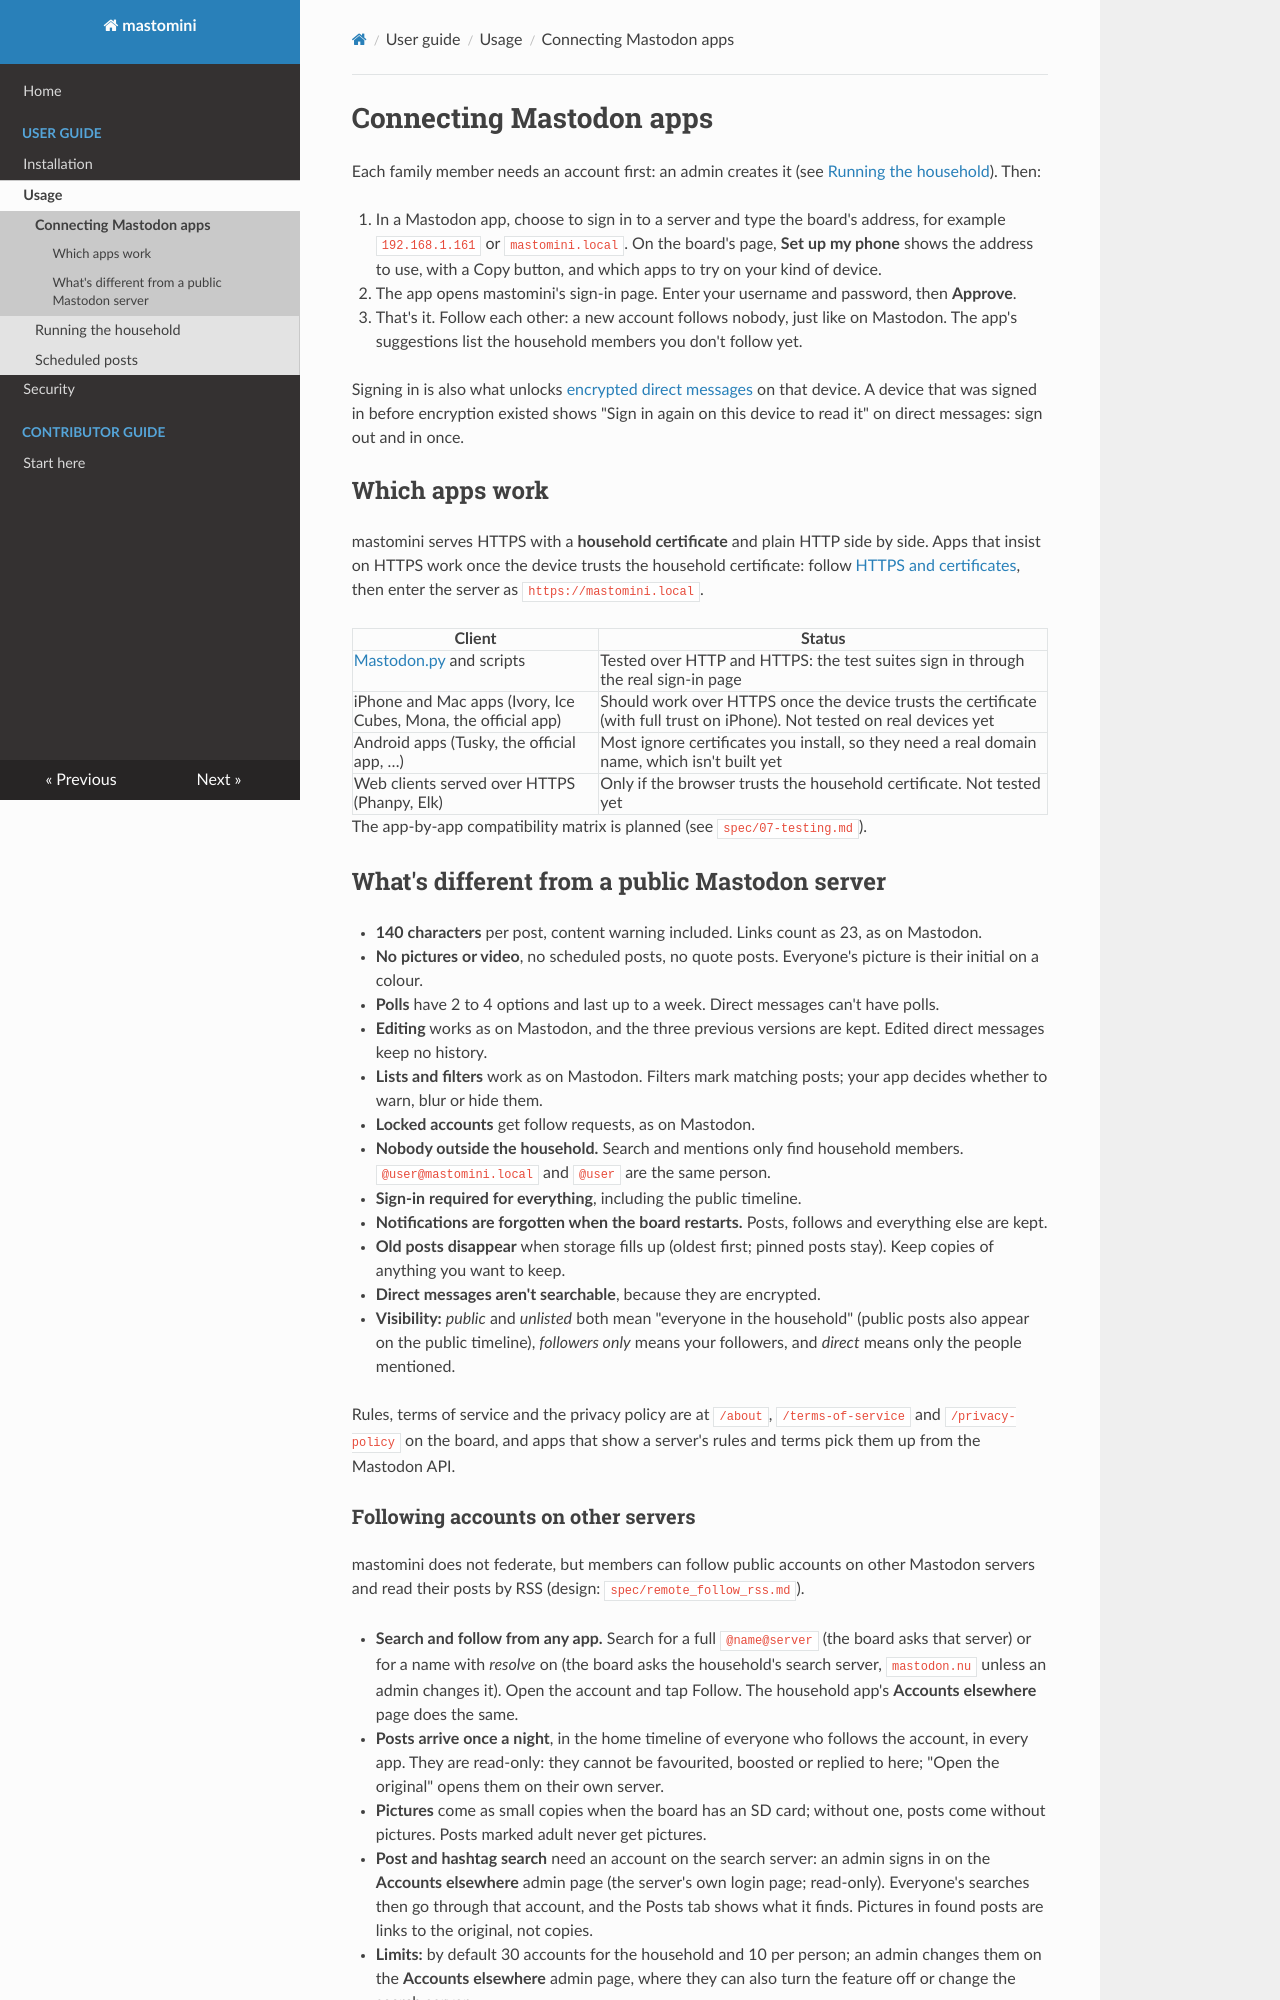

repository: matthewdeanmartin/mastomini · page: usage/connecting-apps/index.html · generator: mkdocs

# Connecting Mastodon apps

Each family member needs an account first: an admin creates it (see
[Running the household](administration.md)). Then:

1. In a Mastodon app, choose to sign in to a server and type the board's
   address, for example `192.168.1.161` or `mastomini.local`. On the board's
   page, **Set up my phone** shows the address to use, with a Copy button, and
   which apps to try on your kind of device.
2. The app opens mastomini's sign-in page. Enter your username and password,
   then **Approve**.
3. That's it. Follow each other: a new account follows nobody, just like on
   Mastodon. The app's suggestions list the household members you don't follow
   yet.

Signing in is also what unlocks [encrypted direct messages](../security/encryption.md)
on that device. A device that was signed in before encryption existed shows
"Sign in again on this device to read it" on direct messages: sign out and in
once.

## Which apps work

mastomini serves HTTPS with a **household certificate** and plain HTTP side
by side. Apps that insist on HTTPS work once the device trusts the household
certificate: follow [HTTPS and certificates](../security/https.md), then enter
the server as `https://mastomini.local`.

| Client | Status |
|---|---|
| [Mastodon.py](https://github.com/halcy/Mastodon.py) and scripts | Tested over HTTP and HTTPS: the test suites sign in through the real sign-in page |
| iPhone and Mac apps (Ivory, Ice Cubes, Mona, the official app) | Should work over HTTPS once the device trusts the certificate (with full trust on iPhone). Not tested on real devices yet |
| Android apps (Tusky, the official app, …) | Most ignore certificates you install, so they need a real domain name, which isn't built yet |
| Web clients served over HTTPS (Phanpy, Elk) | Only if the browser trusts the household certificate. Not tested yet |

The app-by-app compatibility matrix is planned (see `spec/07-testing.md`).

## What's different from a public Mastodon server

- **140 characters** per post, content warning included. Links count as 23,
  as on Mastodon.
- **No pictures or video**, no scheduled posts, no quote posts. Everyone's
  picture is their initial on a colour.
- **Polls** have 2 to 4 options and last up to a week. Direct messages can't
  have polls.
- **Editing** works as on Mastodon, and the three previous versions are kept.
  Edited direct messages keep no history.
- **Lists and filters** work as on Mastodon. Filters mark matching posts; your
  app decides whether to warn, blur or hide them.
- **Locked accounts** get follow requests, as on Mastodon.
- **Nobody outside the household.** Search and mentions only find household
  members. `@user@mastomini.local` and `@user` are the same person.
- **Sign-in required for everything**, including the public timeline.
- **Notifications are forgotten when the board restarts.** Posts, follows and
  everything else are kept.
- **Old posts disappear** when storage fills up (oldest first; pinned posts
  stay). Keep copies of anything you want to keep.
- **Direct messages aren't searchable**, because they are encrypted.
- **Visibility:** *public* and *unlisted* both mean "everyone in the
  household" (public posts also appear on the public timeline), *followers only*
  means your followers, and *direct* means only the people mentioned.

Rules, terms of service and the privacy policy are at `/about`,
`/terms-of-service` and `/privacy-policy` on the board, and apps that show a
server's rules and terms pick them up from the Mastodon API.
